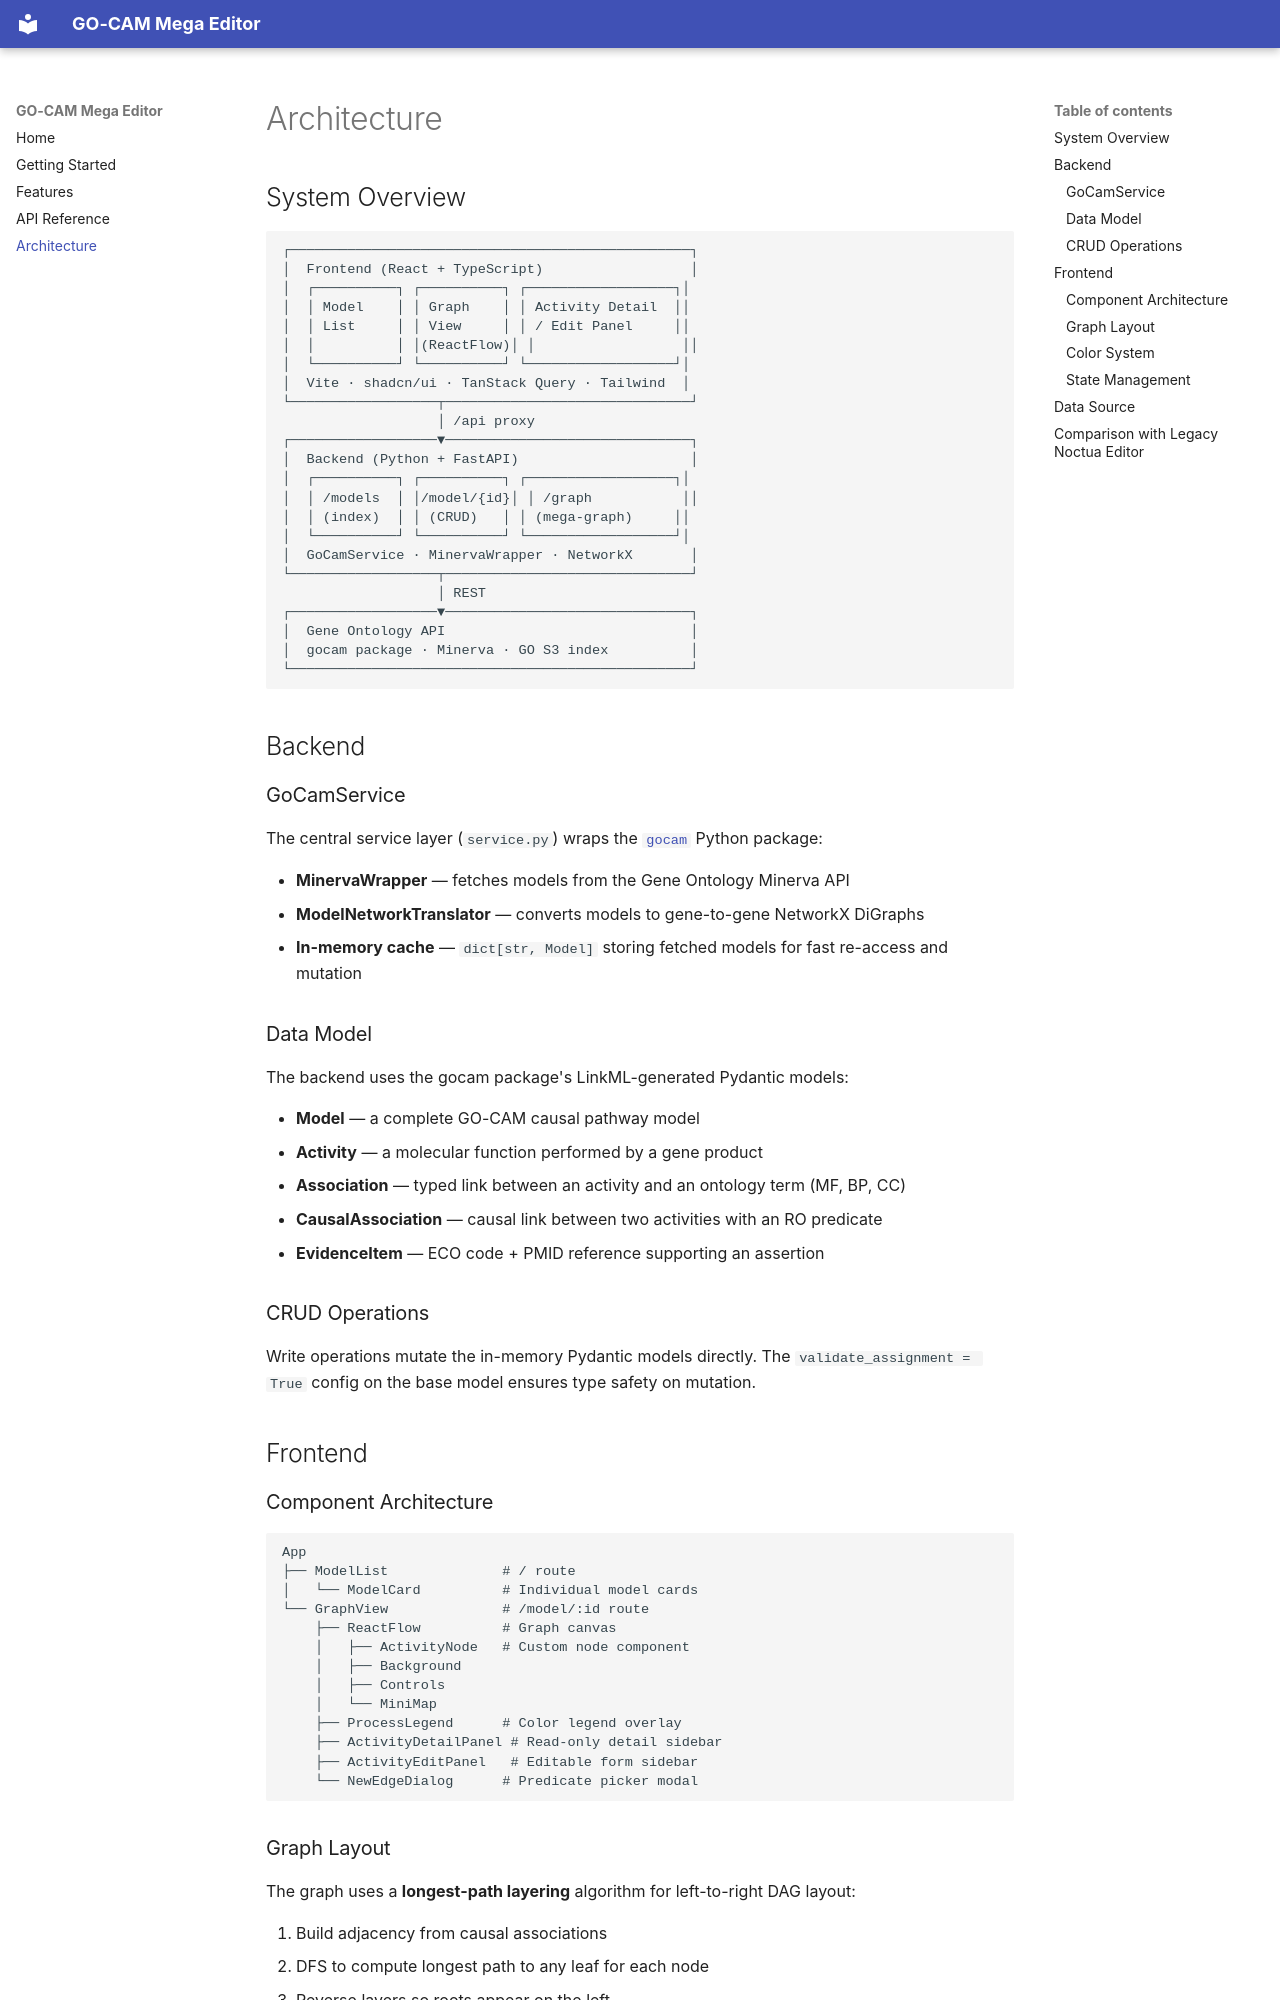

repository: cmungall/gocam-mega-editor · page: architecture/index.html · generator: mkdocs

# Architecture

## System Overview

```
┌─────────────────────────────────────────────────┐
│  Frontend (React + TypeScript)                  │
│  ┌──────────┐ ┌──────────┐ ┌──────────────────┐│
│  │ Model    │ │ Graph    │ │ Activity Detail  ││
│  │ List     │ │ View     │ │ / Edit Panel     ││
│  │          │ │(ReactFlow)│ │                  ││
│  └──────────┘ └──────────┘ └──────────────────┘│
│  Vite · shadcn/ui · TanStack Query · Tailwind  │
└──────────────────┬──────────────────────────────┘
                   │ /api proxy
┌──────────────────▼──────────────────────────────┐
│  Backend (Python + FastAPI)                     │
│  ┌──────────┐ ┌──────────┐ ┌──────────────────┐│
│  │ /models  │ │/model/{id}│ │ /graph           ││
│  │ (index)  │ │ (CRUD)   │ │ (mega-graph)     ││
│  └──────────┘ └──────────┘ └──────────────────┘│
│  GoCamService · MinervaWrapper · NetworkX       │
└──────────────────┬──────────────────────────────┘
                   │ REST
┌──────────────────▼──────────────────────────────┐
│  Gene Ontology API                              │
│  gocam package · Minerva · GO S3 index          │
└─────────────────────────────────────────────────┘
```

## Backend

### GoCamService

The central service layer (`service.py`) wraps the [`gocam`](https://github.com/geneontology/gocam) Python package:

- **MinervaWrapper** — fetches models from the Gene Ontology Minerva API
- **ModelNetworkTranslator** — converts models to gene-to-gene NetworkX DiGraphs
- **In-memory cache** — `dict[str, Model]` storing fetched models for fast re-access and mutation

### Data Model

The backend uses the gocam package's LinkML-generated Pydantic models:

- **Model** — a complete GO-CAM causal pathway model
- **Activity** — a molecular function performed by a gene product
- **Association** — typed link between an activity and an ontology term (MF, BP, CC)
- **CausalAssociation** — causal link between two activities with an RO predicate
- **EvidenceItem** — ECO code + PMID reference supporting an assertion

### CRUD Operations

Write operations mutate the in-memory Pydantic models directly. The `validate_assignment = True` config on the base model ensures type safety on mutation.

## Frontend

### Component Architecture

```
App
├── ModelList              # / route
│   └── ModelCard          # Individual model cards
└── GraphView              # /model/:id route
    ├── ReactFlow          # Graph canvas
    │   ├── ActivityNode   # Custom node component
    │   ├── Background
    │   ├── Controls
    │   └── MiniMap
    ├── ProcessLegend      # Color legend overlay
    ├── ActivityDetailPanel # Read-only detail sidebar
    ├── ActivityEditPanel   # Editable form sidebar
    └── NewEdgeDialog      # Predicate picker modal
```
